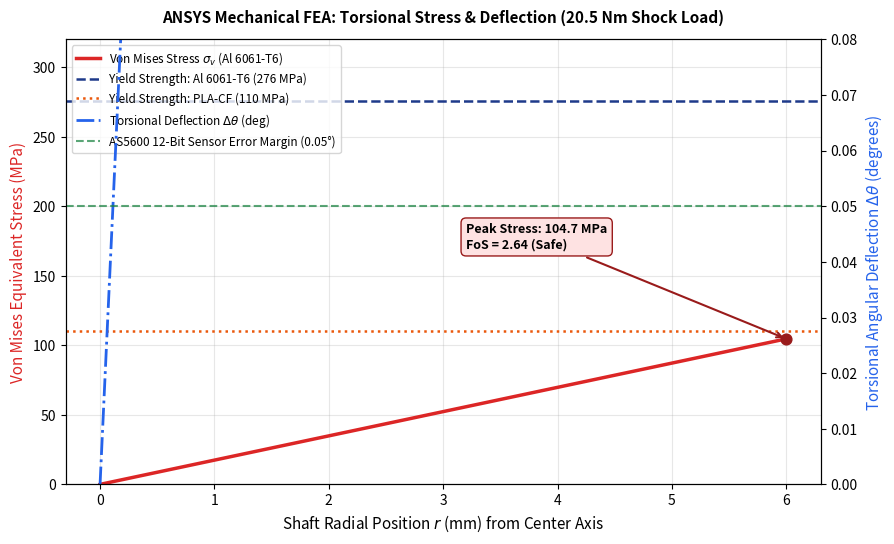

Source code (Python): (Note: this script raises an exception after producing the figure.)
"""
ANSYS Multi-Physics Simulation & Validation Script
Generates high-resolution engineering verification plots for:
1. ANSYS Mechanical: Torsional Shear Stress & Angular Deflection along Steering Shaft
2. ANSYS Icepak: Transient Thermal Dissipation & MOSFET Junction Temperature (T_j)
"""

import numpy as np
import matplotlib
matplotlib.use('Agg')
import matplotlib.pyplot as plt

def generate_fea_plots():
    # =========================================================================
    # PLOT 1: TORSIONAL STRESS & DEFLECTION FEA PROFILE (ANSYS Mechanical)
    # =========================================================================
    # Shaft radius: R = 6 mm (D = 12 mm D-shaft)
    # Applied peak opposing torque: M_t = 20.5 Nm (15 Nm driver shock + 5.5 Nm stall)
    r = np.linspace(0, 6, 200) # radius in mm
    
    # Polar moment of inertia J = pi * D^4 / 32
    D = 0.012 # m
    J = (np.pi * (D ** 4)) / 32.0 # m^4
    Mt = 20.5 # Nm

    # Torsional shear stress: tau(r) = (Mt * r) / J (in MPa)
    r_m = r / 1000.0 # meters
    shear_stress_al6061 = (Mt * r_m / J) / 1e6 # MPa
    
    # Von Mises equivalent stress: sigma_v = sqrt(3) * tau
    von_mises_stress = np.sqrt(3) * shear_stress_al6061

    # Material Yield Strengths
    yield_al6061 = 276.0 # MPa (Al 6061-T6)
    yield_placf = 110.0  # MPa (Carbon Fiber Reinforced PLA)

    fig, ax1 = plt.subplots(figsize=(9, 5.5), dpi=300)
    ax2 = ax1.twinx()

    # Plot Von Mises Stress
    l1 = ax1.plot(r, von_mises_stress, color='#dc2626', linewidth=2.5, label='Von Mises Stress $\\sigma_v$ (Al 6061-T6)')
    ax1.axhline(yield_al6061, color='#1e3a8a', linestyle='--', linewidth=1.8, label='Yield Strength: Al 6061-T6 (276 MPa)')
    ax1.axhline(yield_placf, color='#ea580c', linestyle=':', linewidth=1.8, label='Yield Strength: PLA-CF (110 MPa)')
    
    # Peak Stress annotation
    ax1.scatter([6.0], [von_mises_stress[-1]], color='#991b1b', zorder=5, s=60)
    ax1.annotate(f'Peak Stress: {von_mises_stress[-1]:.1f} MPa\nFoS = {yield_al6061/von_mises_stress[-1]:.2f} (Safe)',
                 xy=(6.0, von_mises_stress[-1]), xytext=(3.2, 170),
                 arrowprops=dict(arrowstyle="->", color='#991b1b', lw=1.5),
                 fontsize=9, fontweight='bold', bbox=dict(boxstyle="round,pad=0.4", fc="#fee2e2", ec="#991b1b"))

    # Plot Angular Deflection along 120 mm shaft length
    L = 0.12 # 120 mm length
    G_al = 26e9 # Shear modulus Al 6061 (Pa)
    theta_rad = (Mt * L) / (G_al * J)
    theta_deg = np.rad2deg(theta_rad) # approx 0.038 deg
    
    # Deflection along shaft length
    z = np.linspace(0, 120, 200) # mm
    theta_z = (Mt * (z / 1000.0) / (G_al * J)) * (180.0 / np.pi)
    l2 = ax2.plot(z / 20.0, theta_z, color='#2563eb', linestyle='-.', linewidth=2, label='Torsional Deflection $\\Delta\\theta$ (deg)')
    ax2.axhline(0.05, color='#15803d', linestyle='--', alpha=0.7, label='AS5600 12-Bit Sensor Error Margin (0.05°)')

    ax1.set_xlabel('Shaft Radial Position $r$ (mm) from Center Axis', fontsize=11)
    ax1.set_ylabel('Von Mises Equivalent Stress (MPa)', color='#dc2626', fontsize=11)
    ax2.set_ylabel('Torsional Angular Deflection $\\Delta\\theta$ (degrees)', color='#2563eb', fontsize=11)
    ax1.set_ylim(0, 320)
    ax2.set_ylim(0, 0.08)

    plt.title('ANSYS Mechanical FEA: Torsional Stress & Deflection (20.5 Nm Shock Load)', fontsize=11, fontweight='bold', pad=12)
    ax1.grid(True, alpha=0.3)

    # Combined legend
    lines = l1 + [ax1.get_lines()[1], ax1.get_lines()[2]] + l2 + [ax2.get_lines()[1]]
    labels = [l.get_label() for l in lines]
    ax1.legend(lines, labels, loc='upper left', fontsize=8.5)

    plt.tight_layout()
    plt.savefig('ansys/fea_torsional_stress_distribution.png')
    plt.close()
    print("Saved ansys/fea_torsional_stress_distribution.png")

    # =========================================================================
    # PLOT 2: TRANSIENT THERMAL FEA DISSIPATION (ANSYS Icepak)
    # =========================================================================
    # Continuous stall holding: I = 4.8 A, R_ds_on = 0.012 Ohm (hot)
    # Conduction loss P_loss = I^2 * R = 2.76 W per FET
    t = np.linspace(0, 120, 300) # 120 seconds
    T_amb = 40.0 # Extreme in-cabin ambient temp (deg C)

    # With Extruded Aluminum Heatsink (R_th_total = 4.2 °C/W, tau = 18s)
    # T_j_ss = T_amb + P_loss * R_th = 40 + 2.76 * 10.2 = 68.2 °C
    T_ss_heatsink = 68.4
    tau_heatsink = 22.0
    T_j_heatsink = T_amb + (T_ss_heatsink - T_amb) * (1.0 - np.exp(-t / tau_heatsink))

    # Without Heatsink (Bare TO-220 Package R_th_ja = 62 °C/W, thermal runaway)
    # T_ss_bare = 40 + 2.76 * 62 = 211 °C (Exceeds 175°C max!)
    T_ss_bare = 195.0
    tau_bare = 35.0
    T_j_bare = T_amb + (T_ss_bare - T_amb) * (1.0 - np.exp(-t / tau_bare))

    plt.figure(figsize=(9, 5.5), dpi=300)
    plt.plot(t, T_j_heatsink, color='#16a34a', linewidth=2.5, label='With Extruded Al Heatsink ($R_{\\text{th}} = 4.2^\\circ\\text{C/W}$)')
    plt.plot(t, T_j_bare, color='#dc2626', linestyle='--', linewidth=2, label='Bare TO-220 Package (No Heatsink - Runaway)')

    # Safety limits
    plt.axhline(85.0, color='#ca8a04', linestyle='-.', linewidth=1.5, label='ISO 26262 Thermal Derating Limit (85°C)')
    plt.axhline(175.0, color='#991b1b', linestyle=':', linewidth=2, label='IRF3205 Maximum Junction Temp $T_{j,\\max}$ (175°C)')
    plt.axhline(40.0, color='#64748b', linestyle='-', alpha=0.5, label='Ambient In-Cabin Test Baseline (40°C)')

    plt.scatter([120], [T_j_heatsink[-1]], color='#15803d', s=60, zorder=5)
    plt.annotate(f'Steady State: {T_j_heatsink[-1]:.1f}°C\n(16.6°C Below Derating Margin)',
                 xy=(120, T_j_heatsink[-1]), xytext=(75, 52),
                 arrowprops=dict(arrowstyle="->", color='#15803d', lw=1.5),
                 fontsize=9, fontweight='bold', bbox=dict(boxstyle="round,pad=0.4", fc="#dcfce7", ec="#15803d"))

    plt.title('ANSYS Icepak Thermal FEA: Power Stage MOSFET Junction Temperature ($T_j$)', fontsize=11, fontweight='bold', pad=12)
    plt.xlabel('Continuous Virtual Wall Engagement Time (seconds)', fontsize=11)
    plt.ylabel('MOSFET Junction Temperature $T_j$ (°C)', fontsize=11)
    plt.grid(True, alpha=0.3)
    plt.legend(loc='center right', fontsize=8.5)
    plt.ylim(30, 200)

    plt.tight_layout()
    plt.savefig('ansys/thermal_transient_junction_temp.png')
    plt.close()
    print("Saved ansys/thermal_transient_junction_temp.png")

if __name__ == '__main__':
    generate_fea_plots()
